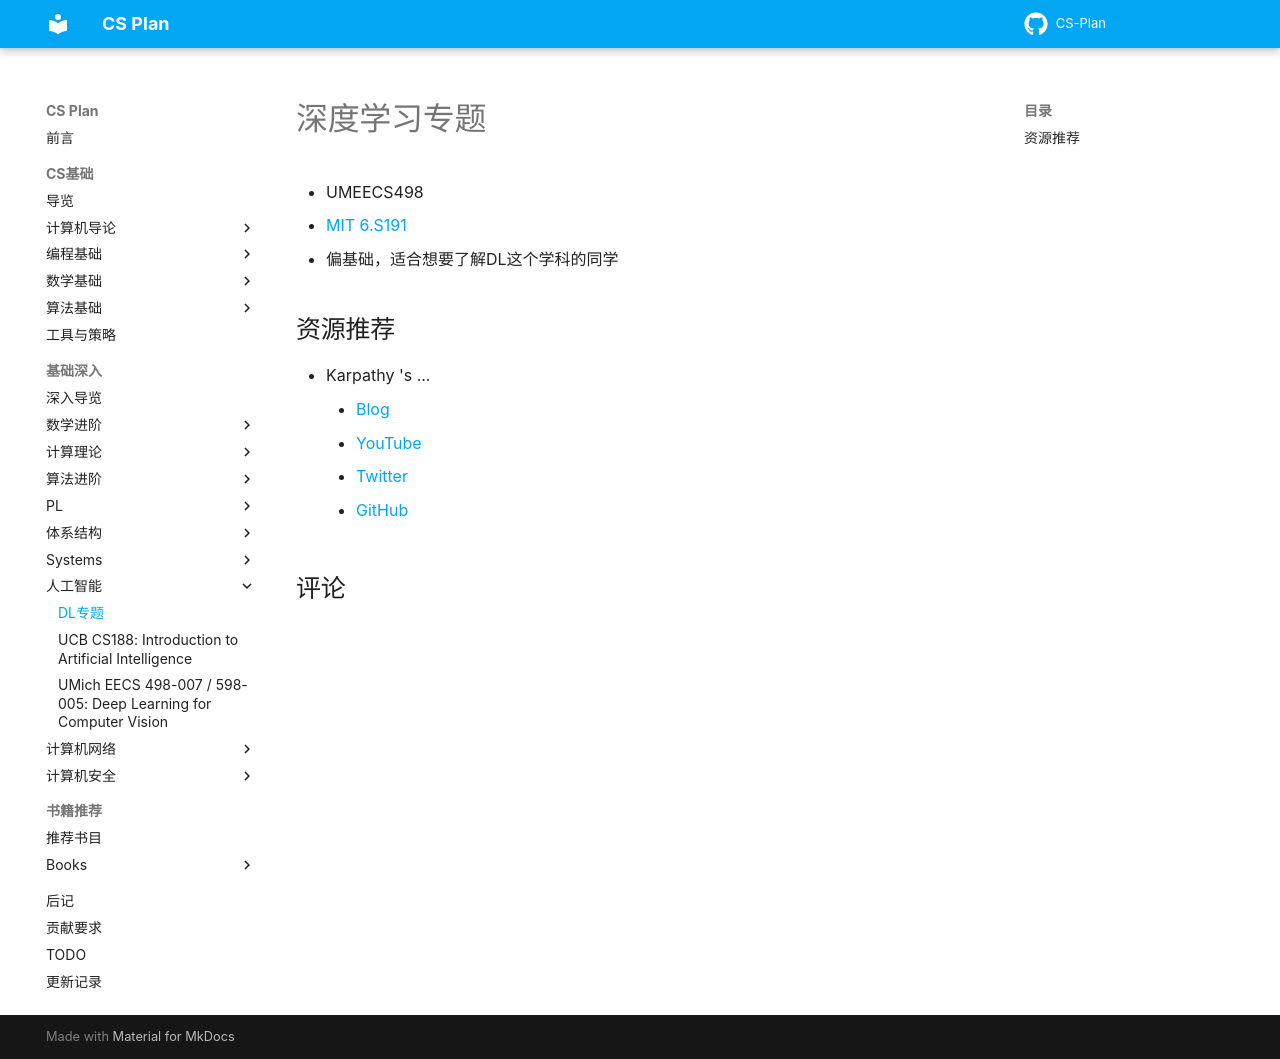

repository: MingLLuo/CS-Plan · page: 基础深入/课程推荐/深度学习/DL/index.html · generator: mkdocs

# 深度学习专题

- UMEECS498
- [MIT 6.S191](https://introtodeeplearning.com/)
  - 偏基础，适合想要了解DL这个学科的同学

## 资源推荐
- Karpathy 's ...
    - [Blog](https://karpathy.github.io/)
    - [YouTube](https://www.youtube.com/@AndrejKarpathy)
    - [Twitter](https://twitter.com/karpathy)
    - [GitHub](https://github.com/karpathy)
